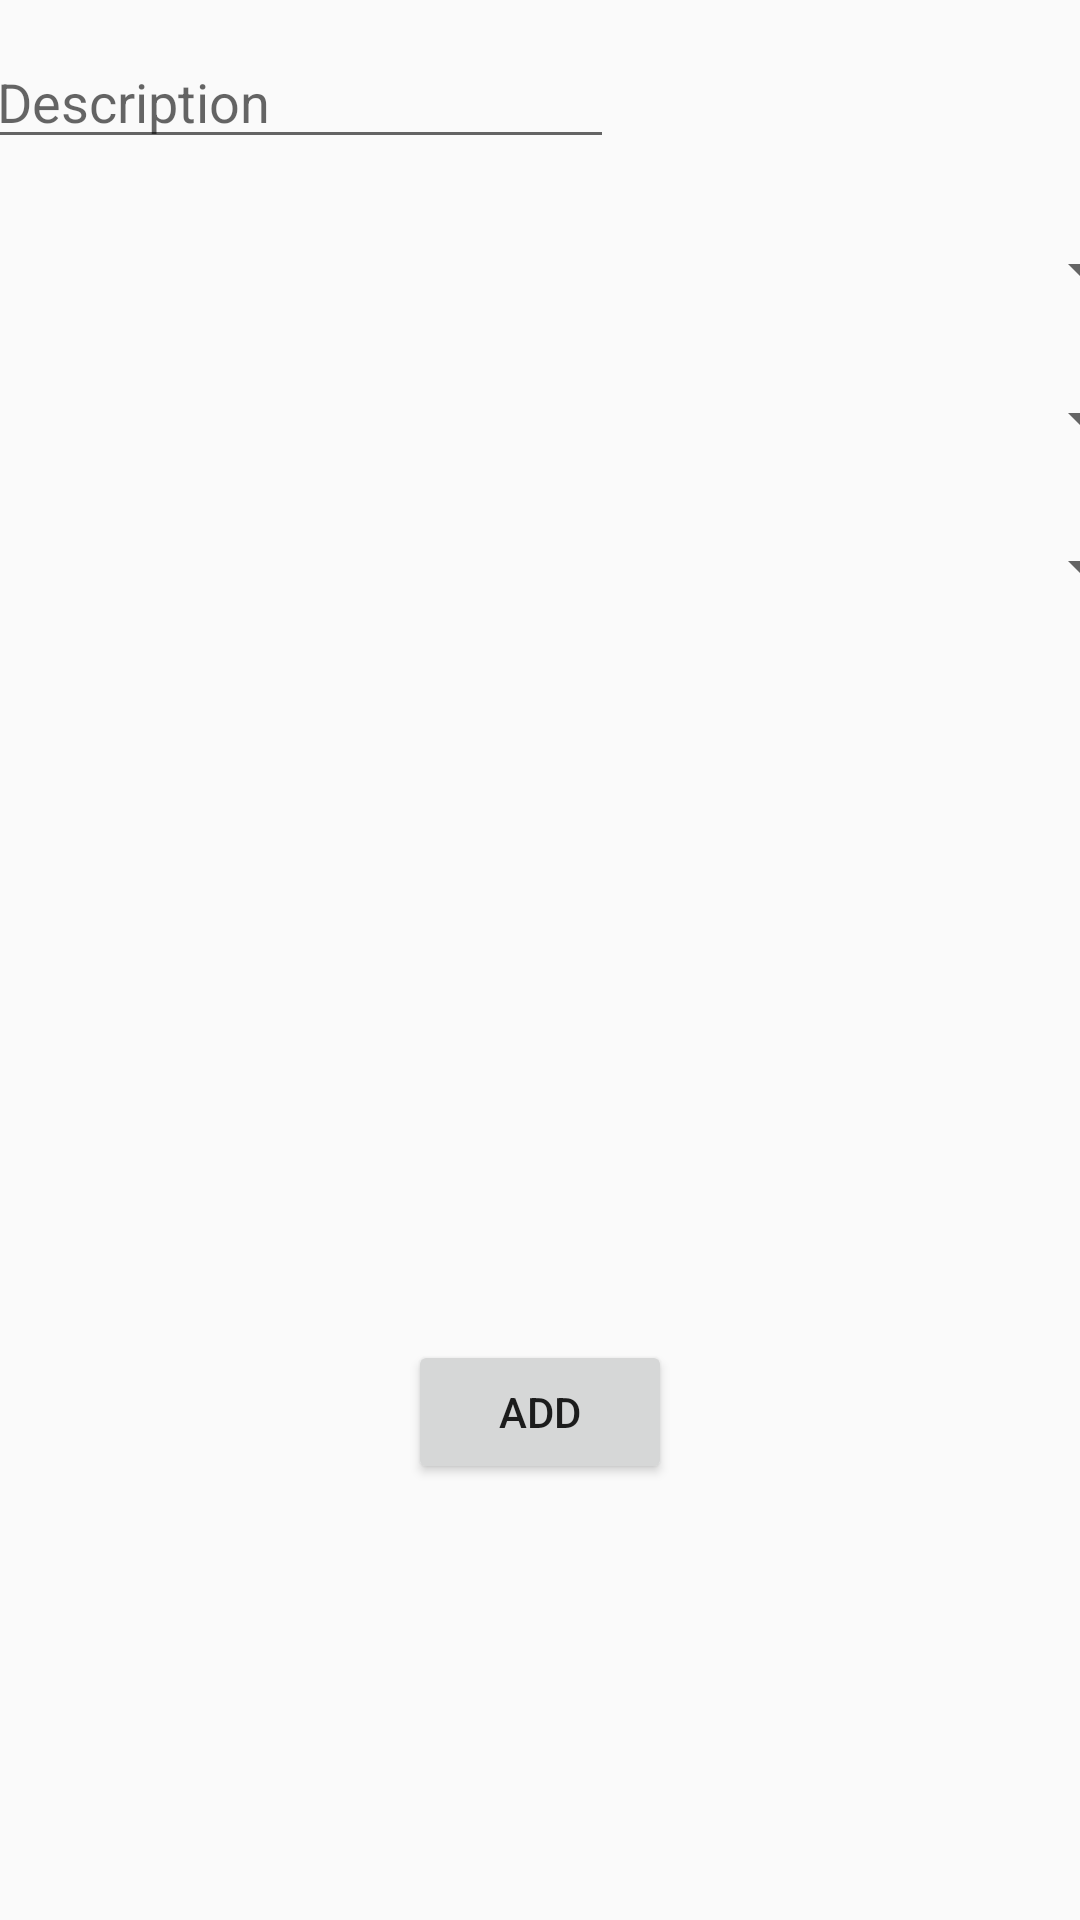

Reconstruct the res/layout file that produces this screen, plus the resources it refers to.
<!-- AndroidManifest.xml: application theme Theme.Organizing -->
<!-- res/layout/activity_add_tranzaction.xml -->
<?xml version="1.0" encoding="utf-8"?>
<androidx.constraintlayout.widget.ConstraintLayout xmlns:android="http://schemas.android.com/apk/res/android"
    xmlns:app="http://schemas.android.com/apk/res-auto"
    xmlns:tools="http://schemas.android.com/tools"
    android:layout_width="match_parent"
    android:layout_height="match_parent"
    tools:context="Activities.AddTranzactionActivity">

    <EditText
        android:id="@+id/txt_value"
        android:layout_width="wrap_content"
        android:layout_height="wrap_content"
        android:layout_marginStart="20dp"
        android:layout_marginTop="28dp"
        android:layout_marginEnd="181dp"
        android:layout_marginBottom="658dp"
        android:ems="10"
        android:hint="Value"
        android:inputType="numberDecimal"
        app:layout_constraintBottom_toBottomOf="parent"
        app:layout_constraintEnd_toEndOf="parent"
        app:layout_constraintStart_toStartOf="parent"
        app:layout_constraintTop_toTopOf="parent" />

    <EditText
        android:id="@+id/txt_description"
        android:layout_width="wrap_content"
        android:layout_height="wrap_content"
        android:layout_marginStart="20dp"
        android:layout_marginTop="25dp"
        android:layout_marginEnd="181dp"
        android:layout_marginBottom="587dp"
        android:ems="10"
        android:hint="Description"
        android:inputType="textPersonName"
        app:layout_constraintBottom_toBottomOf="parent"
        app:layout_constraintEnd_toEndOf="parent"
        app:layout_constraintStart_toStartOf="parent"
        app:layout_constraintTop_toBottomOf="@+id/txt_value"
        app:layout_constraintVertical_bias="1.0" />

    <Spinner
        android:id="@+id/spinner_cat"
        android:layout_width="409dp"
        android:layout_height="wrap_content"
        android:layout_marginStart="1dp"
        android:layout_marginTop="25dp"
        android:layout_marginEnd="1dp"
        android:layout_marginBottom="538dp"
        app:layout_constraintBottom_toBottomOf="parent"
        app:layout_constraintEnd_toEndOf="parent"
        app:layout_constraintStart_toStartOf="parent"
        app:layout_constraintTop_toBottomOf="@+id/txt_description" />

    <Spinner
        android:id="@+id/spinner_curr"
        android:layout_width="409dp"
        android:layout_height="wrap_content"
        android:layout_marginStart="1dp"
        android:layout_marginTop="25dp"
        android:layout_marginEnd="1dp"
        android:layout_marginBottom="488dp"
        app:layout_constraintBottom_toBottomOf="parent"
        app:layout_constraintEnd_toEndOf="parent"
        app:layout_constraintStart_toStartOf="parent"
        app:layout_constraintTop_toBottomOf="@+id/spinner_cat" />

    <Spinner
        android:id="@+id/spinner_type"
        android:layout_width="409dp"
        android:layout_height="wrap_content"
        android:layout_marginStart="1dp"
        android:layout_marginTop="25dp"
        android:layout_marginEnd="1dp"
        android:layout_marginBottom="439dp"
        app:layout_constraintBottom_toBottomOf="parent"
        app:layout_constraintEnd_toEndOf="parent"
        app:layout_constraintStart_toStartOf="parent"
        app:layout_constraintTop_toBottomOf="@+id/spinner_curr" />

    <Button
        android:id="@+id/btn_addTra"
        android:layout_width="wrap_content"
        android:layout_height="wrap_content"
        android:layout_marginTop="100dp"
        android:text="Add"
        app:layout_constraintBottom_toBottomOf="parent"
        app:layout_constraintEnd_toEndOf="parent"
        app:layout_constraintStart_toStartOf="parent"
        app:layout_constraintTop_toBottomOf="@+id/spinner_type" />

</androidx.constraintlayout.widget.ConstraintLayout>
<!-- resources referenced by this layout -->
<resources>
  <style name="Theme.Organizing" parent="Theme.AppCompat.Light.DarkActionBar">
          
          <item name="colorPrimary">#FFE074</item>
          <item name="colorPrimaryVariant">#575454</item>
          <item name="colorOnPrimary">@color/white</item>
          <item name="titleTextColor">@color/black</item>
          
          <item name="colorSecondary">@color/teal_200</item>
          <item name="colorSecondaryVariant">@color/teal_700</item>
          <item name="colorOnSecondary">@color/black</item>
          
          <item name="android:statusBarColor" tools:targetApi="l">?attr/colorPrimaryVariant</item>
          
      </style>
  <color name="white">#FFFFFFFF</color>
  <color name="black">#FF000000</color>
  <color name="teal_200">#FF03DAC5</color>
  <color name="teal_700">#FF018786</color>
</resources>
